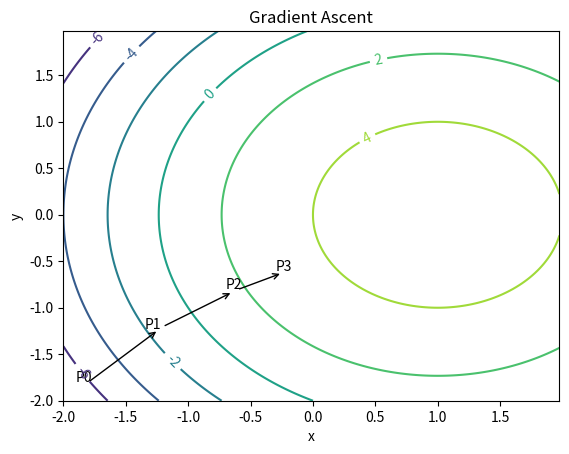

Here is the Python script that generated this plot:
'''
Created on DEC 29, 2021

@author: Cedric
'''
import matplotlib
import numpy as np
import matplotlib.cm as cm
import matplotlib.mlab as mlab
import matplotlib.pyplot as plt

leafNode = dict(boxstyle="round4", fc="0.8")
arrow_args = dict(arrowstyle="<-")

matplotlib.rcParams['xtick.direction'] = 'out'
matplotlib.rcParams['ytick.direction'] = 'out'

delta = 0.025
x = np.arange(-2.0, 2.0, delta)
y = np.arange(-2.0, 2.0, delta)
X, Y = np.meshgrid(x, y)
Z1 = -((X-1)**2)
Z2 = -(Y**2)
#Z1 = mlab.bivariate_normal(X, Y, 1.0, 1.0, 0.0, 0.0)
#Z2 = mlab.bivariate_normal(X, Y, 1.5, 0.5, 1, 1)
# difference of Gaussians
Z = 1.0 * (Z2 + Z1)+5.0

# Create a simple contour plot with labels using default colors.  The
# inline argument to clabel will control whether the labels are draw
# over the line segments of the contour, removing the lines beneath
# the label
plt.figure()
CS = plt.contour(X, Y, Z)
plt.annotate('', xy=(0.05, 0.05),  xycoords='axes fraction',
             xytext=(0.2,0.2), textcoords='axes fraction',
             va="center", ha="center", bbox=leafNode, arrowprops=arrow_args )
plt.text(-1.9, -1.8, 'P0')
plt.annotate('', xy=(0.2,0.2),  xycoords='axes fraction',
             xytext=(0.35,0.3), textcoords='axes fraction',
             va="center", ha="center", bbox=leafNode, arrowprops=arrow_args )
plt.text(-1.35, -1.23, 'P1')
plt.annotate('', xy=(0.35,0.3),  xycoords='axes fraction',
             xytext=(0.45,0.35), textcoords='axes fraction',
             va="center", ha="center", bbox=leafNode, arrowprops=arrow_args )
plt.text(-0.7, -0.8, 'P2')
plt.text(-0.3, -0.6, 'P3')
plt.clabel(CS, inline=1, fontsize=10)
plt.title('Gradient Ascent')
plt.xlabel('x')
plt.ylabel('y')
plt.show()
